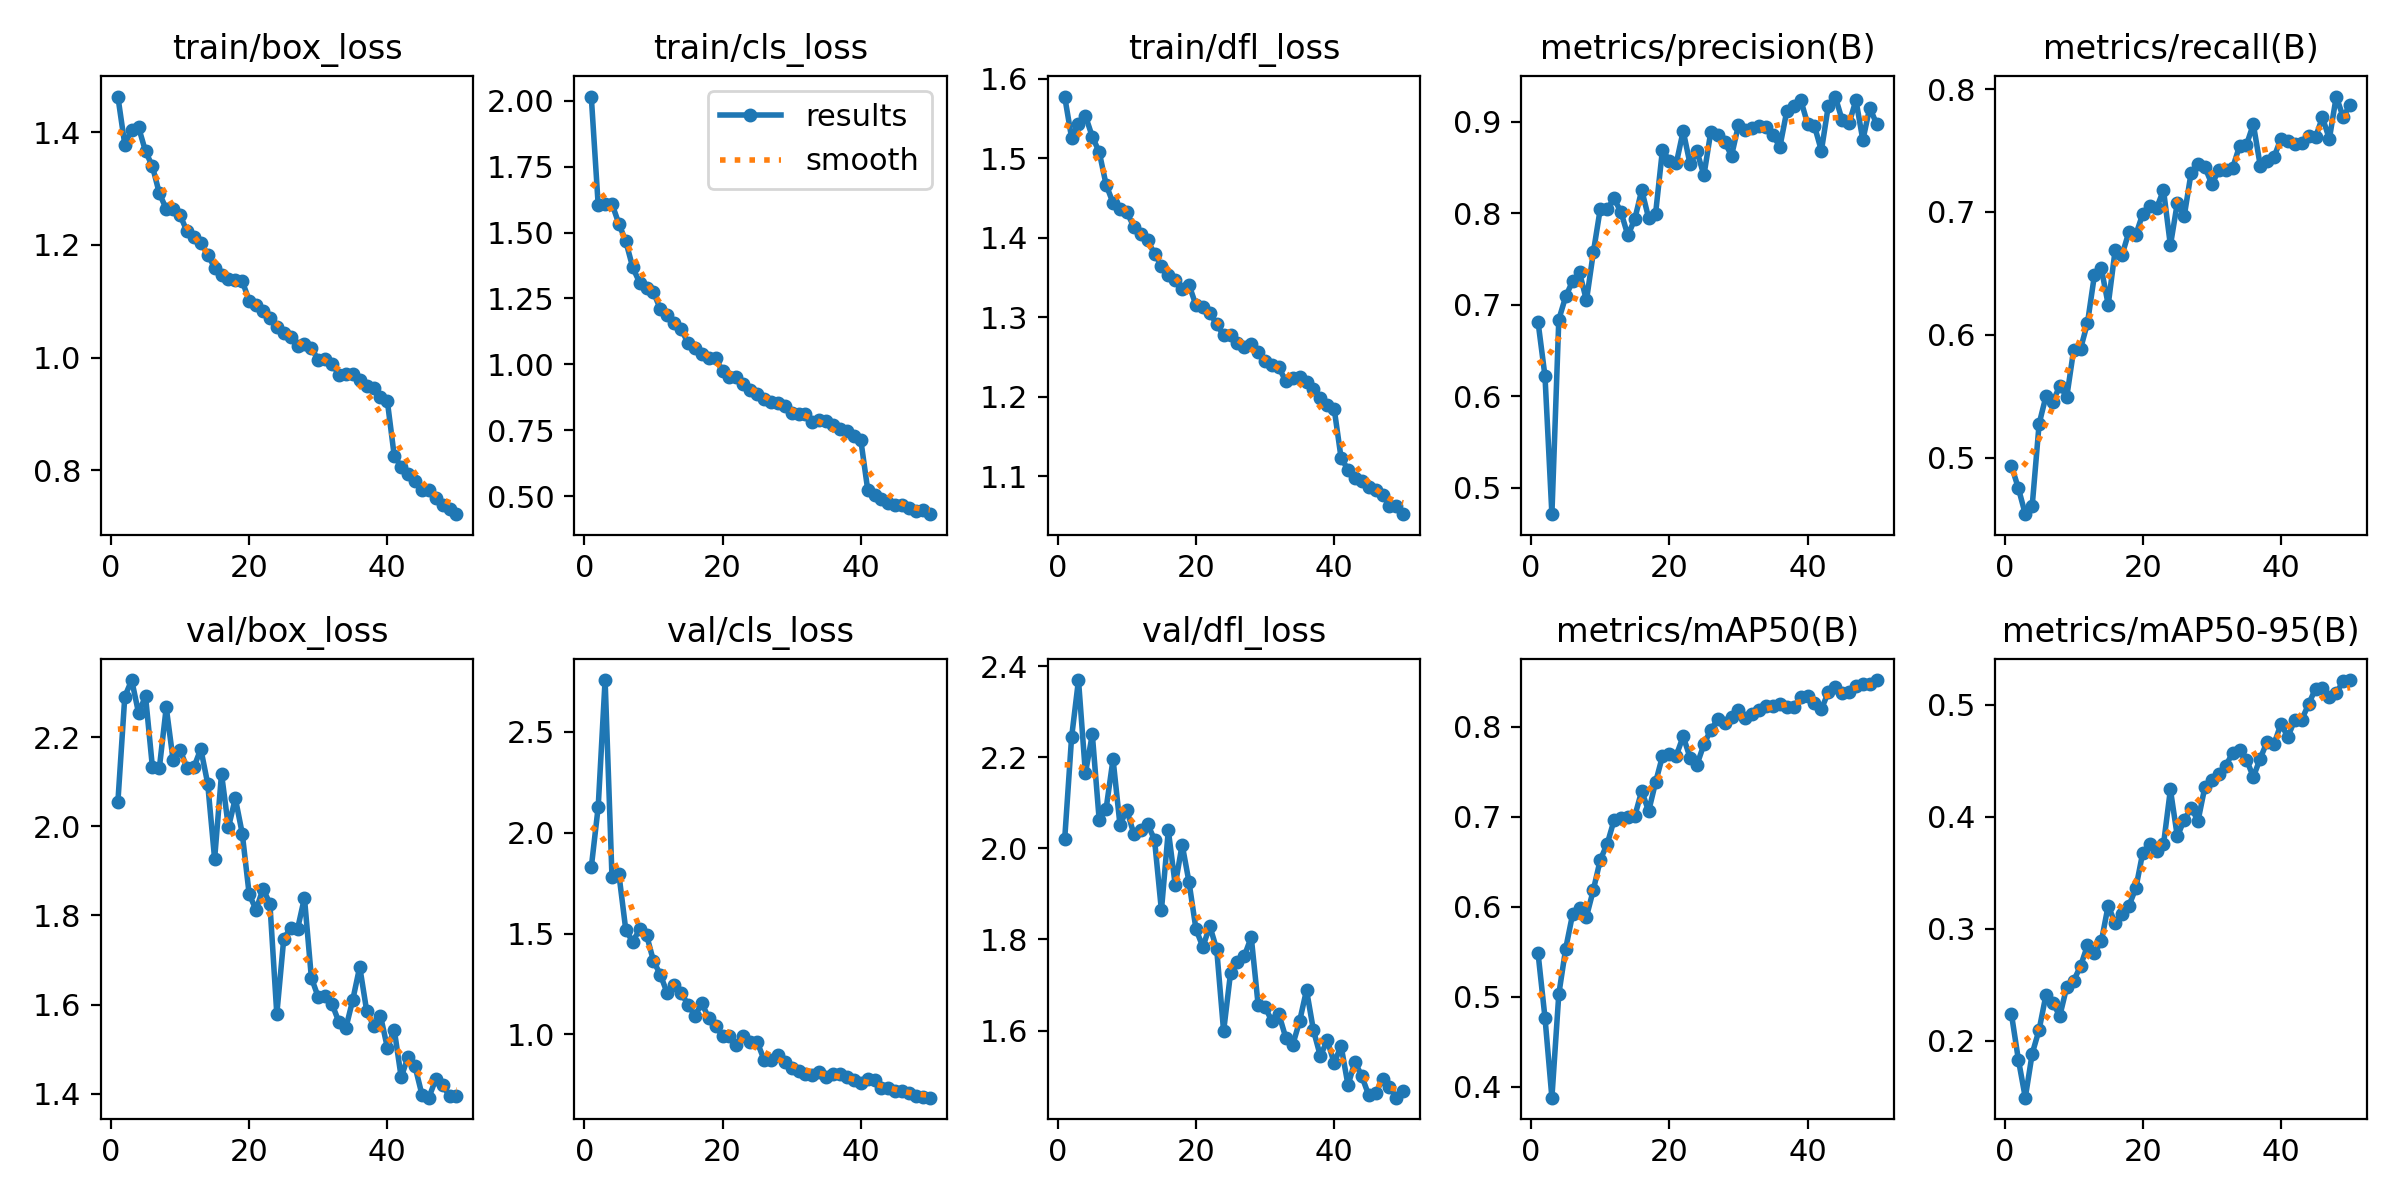

Source data for this figure (header and first rows):
epoch, time, train/box_loss, train/cls_loss, train/dfl_loss, metrics/precision(B), metrics/recall(B), metrics/mAP50(B), metrics/mAP50-95(B), val/box_loss, val/cls_loss, val/dfl_loss, lr/pg0, lr/pg1, lr/pg2
1, 91.82, 1.463, 2.016, 1.578, 0.6811, 0.4931, 0.5482, 0.2238, 2.054, 1.828, 2.02, 0.0002363, 0.0002363, 0.0002363
2, 181.6, 1.378, 1.605, 1.526, 0.6222, 0.4751, 0.4768, 0.1833, 2.291, 2.127, 2.244, 0.0004649, 0.0004649, 0.0004649
3, 270.4, 1.405, 1.609, 1.544, 0.4713, 0.4539, 0.388, 0.1494, 2.328, 2.757, 2.37, 0.0006841, 0.0006841, 0.0006841
4, 359.2, 1.409, 1.608, 1.554, 0.6839, 0.4607, 0.5029, 0.1887, 2.254, 1.779, 2.165, 0.0006716, 0.0006716, 0.0006716
5, 447.8, 1.366, 1.533, 1.527, 0.7092, 0.5275, 0.5536, 0.21, 2.292, 1.794, 2.251, 0.0006575, 0.0006575, 0.0006575
6, 536.7, 1.34, 1.466, 1.508, 0.7259, 0.5501, 0.5918, 0.2414, 2.132, 1.517, 2.062, 0.0006433, 0.0006433, 0.0006433
7, 625.7, 1.292, 1.368, 1.467, 0.7355, 0.5456, 0.5982, 0.2335, 2.13, 1.46, 2.088, 0.0006292, 0.0006292, 0.0006292
8, 714.2, 1.264, 1.31, 1.444, 0.7048, 0.5586, 0.5889, 0.2225, 2.267, 1.522, 2.196, 0.000615, 0.000615, 0.000615
9, 802.9, 1.263, 1.292, 1.437, 0.7574, 0.5494, 0.6187, 0.2483, 2.148, 1.493, 2.052, 0.0006009, 0.0006009, 0.0006009
10, 892, 1.253, 1.274, 1.432, 0.8049, 0.5877, 0.6521, 0.2537, 2.172, 1.365, 2.084, 0.0005868, 0.0005868, 0.0005868
11, 980.9, 1.224, 1.209, 1.414, 0.8047, 0.5887, 0.6696, 0.2669, 2.131, 1.296, 2.032, 0.0005726, 0.0005726, 0.0005726
12, 1070, 1.214, 1.186, 1.405, 0.8162, 0.6096, 0.6962, 0.2853, 2.132, 1.204, 2.041, 0.0005585, 0.0005585, 0.0005585
13, 1159, 1.204, 1.159, 1.397, 0.8012, 0.6484, 0.6991, 0.2787, 2.174, 1.247, 2.053, 0.0005444, 0.0005444, 0.0005444
14, 1248, 1.183, 1.133, 1.38, 0.7758, 0.6542, 0.7002, 0.2888, 2.095, 1.207, 2.02, 0.0005302, 0.0005302, 0.0005302
15, 1337, 1.16, 1.082, 1.365, 0.7938, 0.6244, 0.7008, 0.3209, 1.927, 1.147, 1.864, 0.0005161, 0.0005161, 0.0005161
16, 1426, 1.146, 1.064, 1.353, 0.8255, 0.6688, 0.7286, 0.3048, 2.118, 1.094, 2.04, 0.0005019, 0.0005019, 0.0005019
17, 1515, 1.14, 1.038, 1.347, 0.7948, 0.665, 0.7061, 0.3136, 1.998, 1.154, 1.919, 0.0004878, 0.0004878, 0.0004878
18, 1603, 1.138, 1.026, 1.336, 0.7993, 0.6838, 0.7381, 0.3206, 2.063, 1.082, 2.009, 0.0004737, 0.0004737, 0.0004737
19, 1693, 1.136, 1.023, 1.341, 0.8694, 0.6815, 0.7672, 0.3364, 1.984, 1.042, 1.926, 0.0004595, 0.0004595, 0.0004595
20, 1782, 1.101, 0.9753, 1.315, 0.8574, 0.6984, 0.77, 0.3681, 1.848, 0.9925, 1.823, 0.0004454, 0.0004454, 0.0004454
21, 1871, 1.093, 0.9524, 1.312, 0.8545, 0.705, 0.7679, 0.3757, 1.813, 0.9939, 1.784, 0.0004313, 0.0004313, 0.0004313
22, 1960, 1.083, 0.952, 1.305, 0.89, 0.7031, 0.7893, 0.3697, 1.86, 0.9502, 1.83, 0.0004171, 0.0004171, 0.0004171
23, 2049, 1.07, 0.9243, 1.291, 0.8536, 0.7178, 0.7654, 0.3754, 1.827, 0.9923, 1.779, 0.000403, 0.000403, 0.000403
24, 2138, 1.054, 0.9026, 1.277, 0.8675, 0.6728, 0.7578, 0.4244, 1.579, 0.9638, 1.598, 0.0003888, 0.0003888, 0.0003888
25, 2228, 1.044, 0.8894, 1.277, 0.8415, 0.7073, 0.7804, 0.3825, 1.747, 0.9637, 1.726, 0.0003747, 0.0003747, 0.0003747
26, 2317, 1.036, 0.8694, 1.267, 0.8892, 0.6966, 0.7966, 0.3974, 1.773, 0.8753, 1.75, 0.0003606, 0.0003606, 0.0003606
27, 2405, 1.021, 0.8582, 1.262, 0.886, 0.732, 0.808, 0.408, 1.77, 0.8747, 1.764, 0.0003464, 0.0003464, 0.0003464
28, 2494, 1.025, 0.8541, 1.266, 0.8779, 0.739, 0.8043, 0.3965, 1.84, 0.8967, 1.805, 0.0003323, 0.0003323, 0.0003323
29, 2583, 1.018, 0.8421, 1.256, 0.863, 0.7363, 0.8112, 0.4271, 1.66, 0.8641, 1.656, 0.0003182, 0.0003182, 0.0003182
30, 2672, 0.9954, 0.8161, 1.245, 0.8965, 0.7227, 0.8189, 0.4328, 1.617, 0.8328, 1.651, 0.000304, 0.000304, 0.000304
31, 2761, 0.9968, 0.8112, 1.24, 0.8907, 0.7338, 0.8101, 0.438, 1.62, 0.8199, 1.62, 0.0002899, 0.0002899, 0.0002899
32, 2851, 0.9889, 0.8124, 1.237, 0.8931, 0.734, 0.8145, 0.4457, 1.601, 0.8044, 1.636, 0.0002757, 0.0002757, 0.0002757
33, 2940, 0.9694, 0.7833, 1.219, 0.8951, 0.7358, 0.8185, 0.4567, 1.561, 0.8015, 1.584, 0.0002616, 0.0002616, 0.0002616
34, 3029, 0.9707, 0.7881, 1.224, 0.8944, 0.7536, 0.8231, 0.4593, 1.548, 0.8131, 1.568, 0.0002475, 0.0002475, 0.0002475
35, 3118, 0.9706, 0.784, 1.224, 0.885, 0.7544, 0.8228, 0.4512, 1.611, 0.7916, 1.621, 0.0002333, 0.0002333, 0.0002333
36, 3207, 0.9595, 0.7691, 1.218, 0.8728, 0.7715, 0.8255, 0.4356, 1.685, 0.8046, 1.689, 0.0002192, 0.0002192, 0.0002192
37, 3296, 0.9496, 0.7547, 1.21, 0.9121, 0.7378, 0.8216, 0.4521, 1.586, 0.8035, 1.6, 0.0002051, 0.0002051, 0.0002051
38, 3385, 0.9458, 0.7494, 1.198, 0.9174, 0.7413, 0.8222, 0.4671, 1.553, 0.7908, 1.544, 0.0001909, 0.0001909, 0.0001909
39, 3474, 0.9294, 0.7297, 1.189, 0.9242, 0.7448, 0.8333, 0.4651, 1.575, 0.7725, 1.579, 0.0001768, 0.0001768, 0.0001768
40, 3562, 0.9222, 0.7144, 1.185, 0.8979, 0.7597, 0.8341, 0.4828, 1.504, 0.7573, 1.529, 0.0001626, 0.0001626, 0.0001626
41, 3651, 0.8252, 0.5258, 1.123, 0.8953, 0.7577, 0.8257, 0.4714, 1.543, 0.7809, 1.566, 0.0001485, 0.0001485, 0.0001485
42, 3738, 0.8064, 0.5034, 1.108, 0.8684, 0.7556, 0.8195, 0.4866, 1.437, 0.772, 1.48, 0.0001344, 0.0001344, 0.0001344
43, 3826, 0.7938, 0.4891, 1.097, 0.9172, 0.7559, 0.8382, 0.4868, 1.483, 0.735, 1.531, 0.0001202, 0.0001202, 0.0001202
44, 3914, 0.7807, 0.4759, 1.093, 0.9276, 0.7621, 0.8444, 0.5004, 1.462, 0.7371, 1.499, 0.0001061, 0.0001061, 0.0001061
45, 4002, 0.7659, 0.4675, 1.086, 0.902, 0.7608, 0.837, 0.5145, 1.398, 0.7204, 1.458, 9.19632e-05, 9.19632e-05, 9.19632e-05
46, 4090, 0.7645, 0.4682, 1.083, 0.8982, 0.7771, 0.839, 0.5149, 1.391, 0.7174, 1.462, 7.7826e-05, 7.7826e-05, 7.7826e-05
47, 4177, 0.7505, 0.4553, 1.077, 0.9236, 0.7594, 0.8456, 0.5071, 1.433, 0.7122, 1.494, 6.36888e-05, 6.36888e-05, 6.36888e-05
48, 4265, 0.7376, 0.4433, 1.063, 0.88, 0.794, 0.8471, 0.5103, 1.419, 0.6956, 1.477, 4.95516e-05, 4.95516e-05, 4.95516e-05
49, 4352, 0.7305, 0.4467, 1.062, 0.9155, 0.7773, 0.8472, 0.5211, 1.395, 0.6882, 1.452, 3.54144e-05, 3.54144e-05, 3.54144e-05
50, 4440, 0.7221, 0.4323, 1.052, 0.8975, 0.7872, 0.8518, 0.5221, 1.395, 0.6867, 1.467, 2.12772e-05, 2.12772e-05, 2.12772e-05
